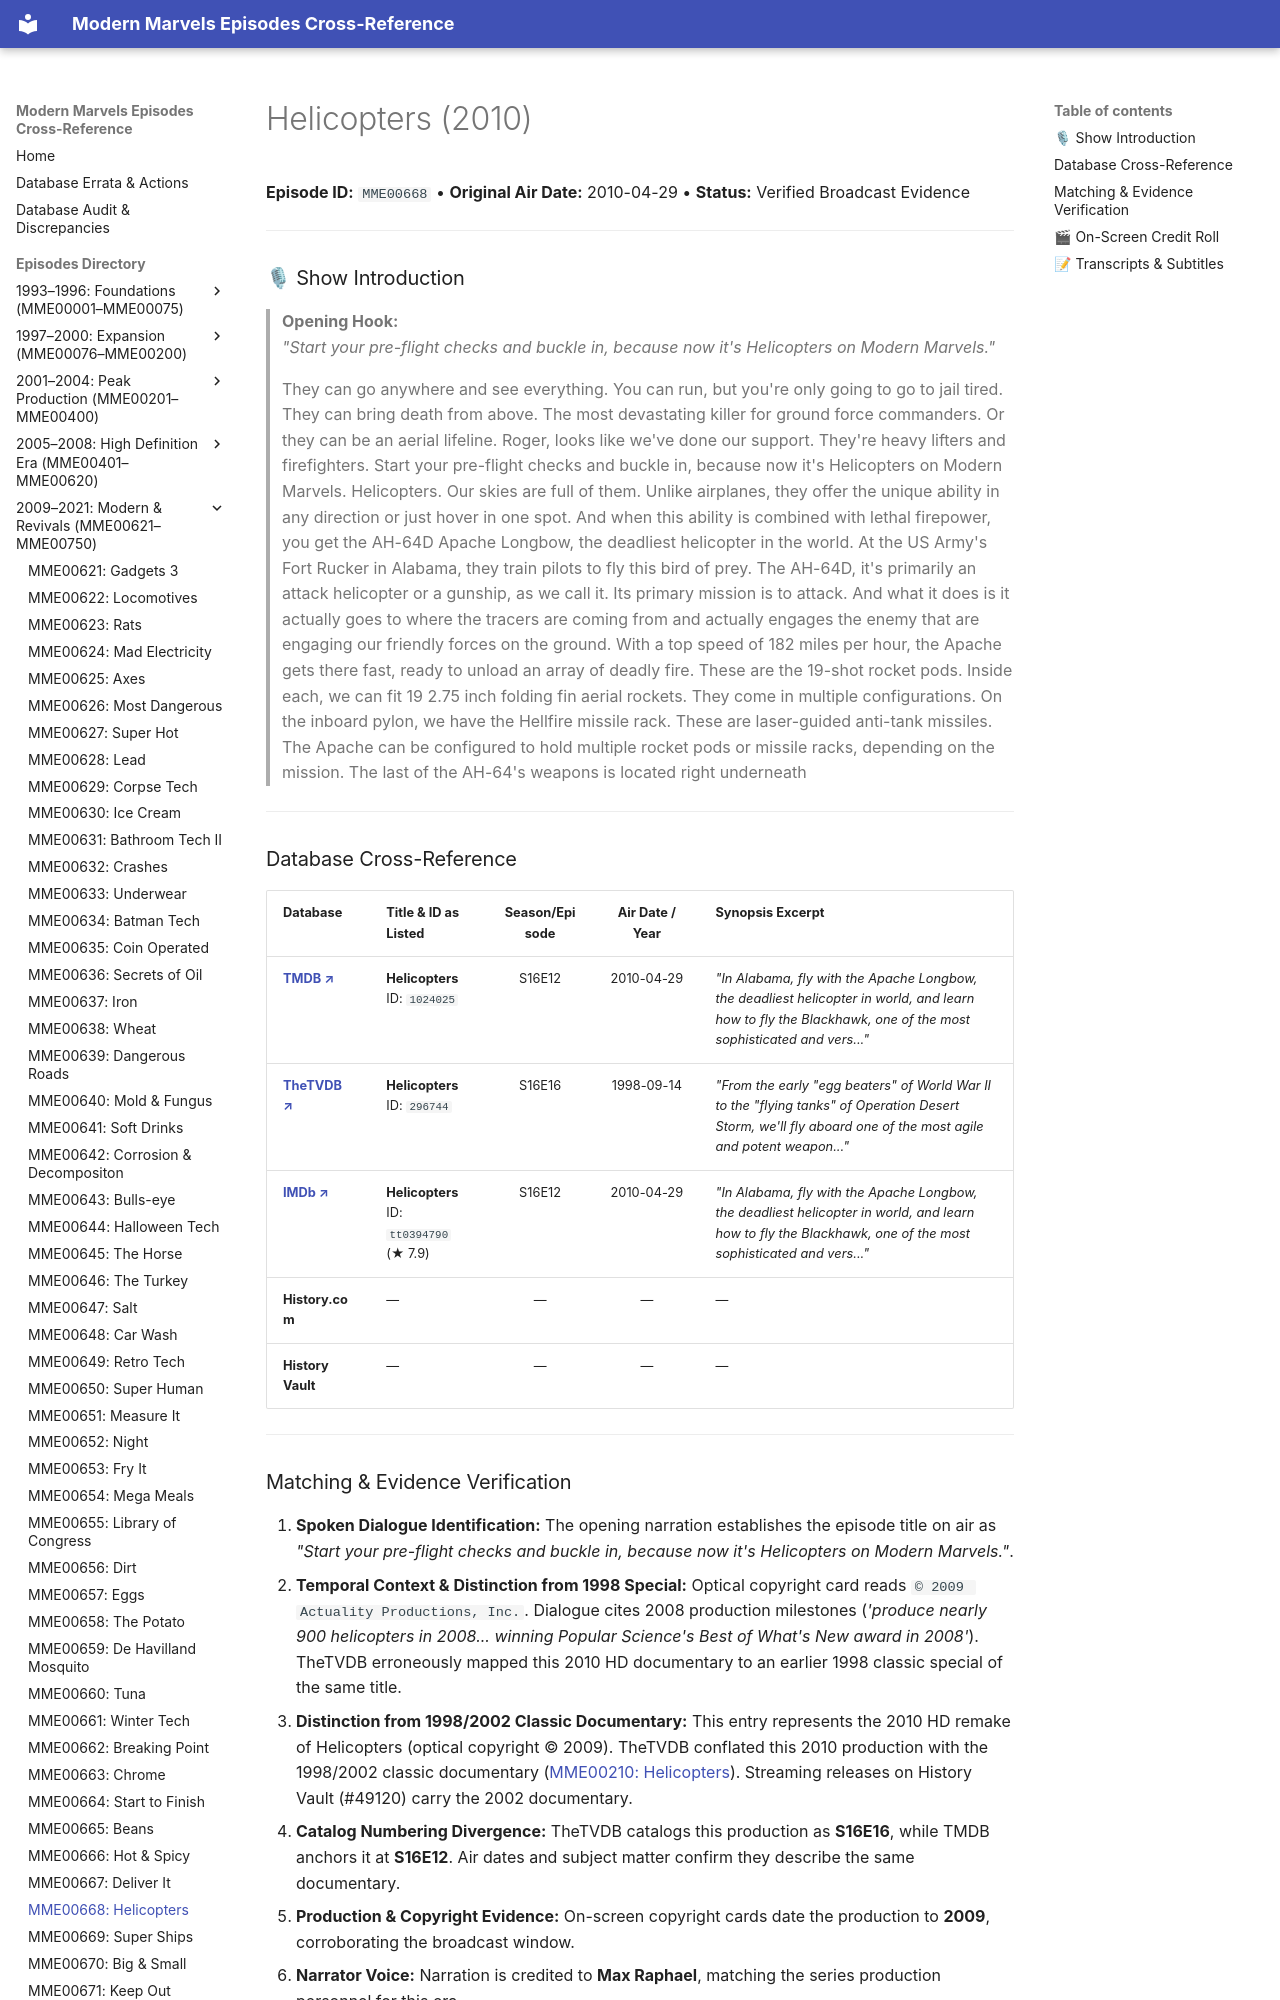

repository: ModernMarvelsFan/ModernMarvels · page: episodes/MME00668/index.html · generator: mkdocs

# Helicopters (2010)

**Episode ID:** `MME00668` • **Original Air Date:** 2010-04-29 • **Status:** Verified Broadcast Evidence

---

### 🎙 Show Introduction

> **Opening Hook:**  
> *"Start your pre-flight checks and buckle in, because now it's Helicopters on Modern Marvels."*

> They can go anywhere and see everything. You can run, but you're only going to go to jail tired. They can bring death from above. The most devastating killer for ground force commanders. Or they can be an aerial lifeline. Roger, looks like we've done our support. They're heavy lifters and firefighters. Start your pre-flight checks and buckle in, because now it's Helicopters on Modern Marvels. Helicopters. Our skies are full of them. Unlike airplanes, they offer the unique ability in any direction or just hover in one spot. And when this ability is combined with lethal firepower, you get the AH-64D Apache Longbow, the deadliest helicopter in the world. At the US Army's Fort Rucker in Alabama, they train pilots to fly this bird of prey. The AH-64D, it's primarily an attack helicopter or a gunship, as we call it. Its primary mission is to attack. And what it does is it actually goes to where the tracers are coming from and actually engages the enemy that are engaging our friendly forces on the ground. With a top speed of 182 miles per hour, the Apache gets there fast, ready to unload an array of deadly fire. These are the 19-shot rocket pods. Inside each, we can fit 19 2.75 inch folding fin aerial rockets. They come in multiple configurations. On the inboard pylon, we have the Hellfire missile rack. These are laser-guided anti-tank missiles. The Apache can be configured to hold multiple rocket pods or missile racks, depending on the mission. The last of the AH-64's weapons is located right underneath

---
